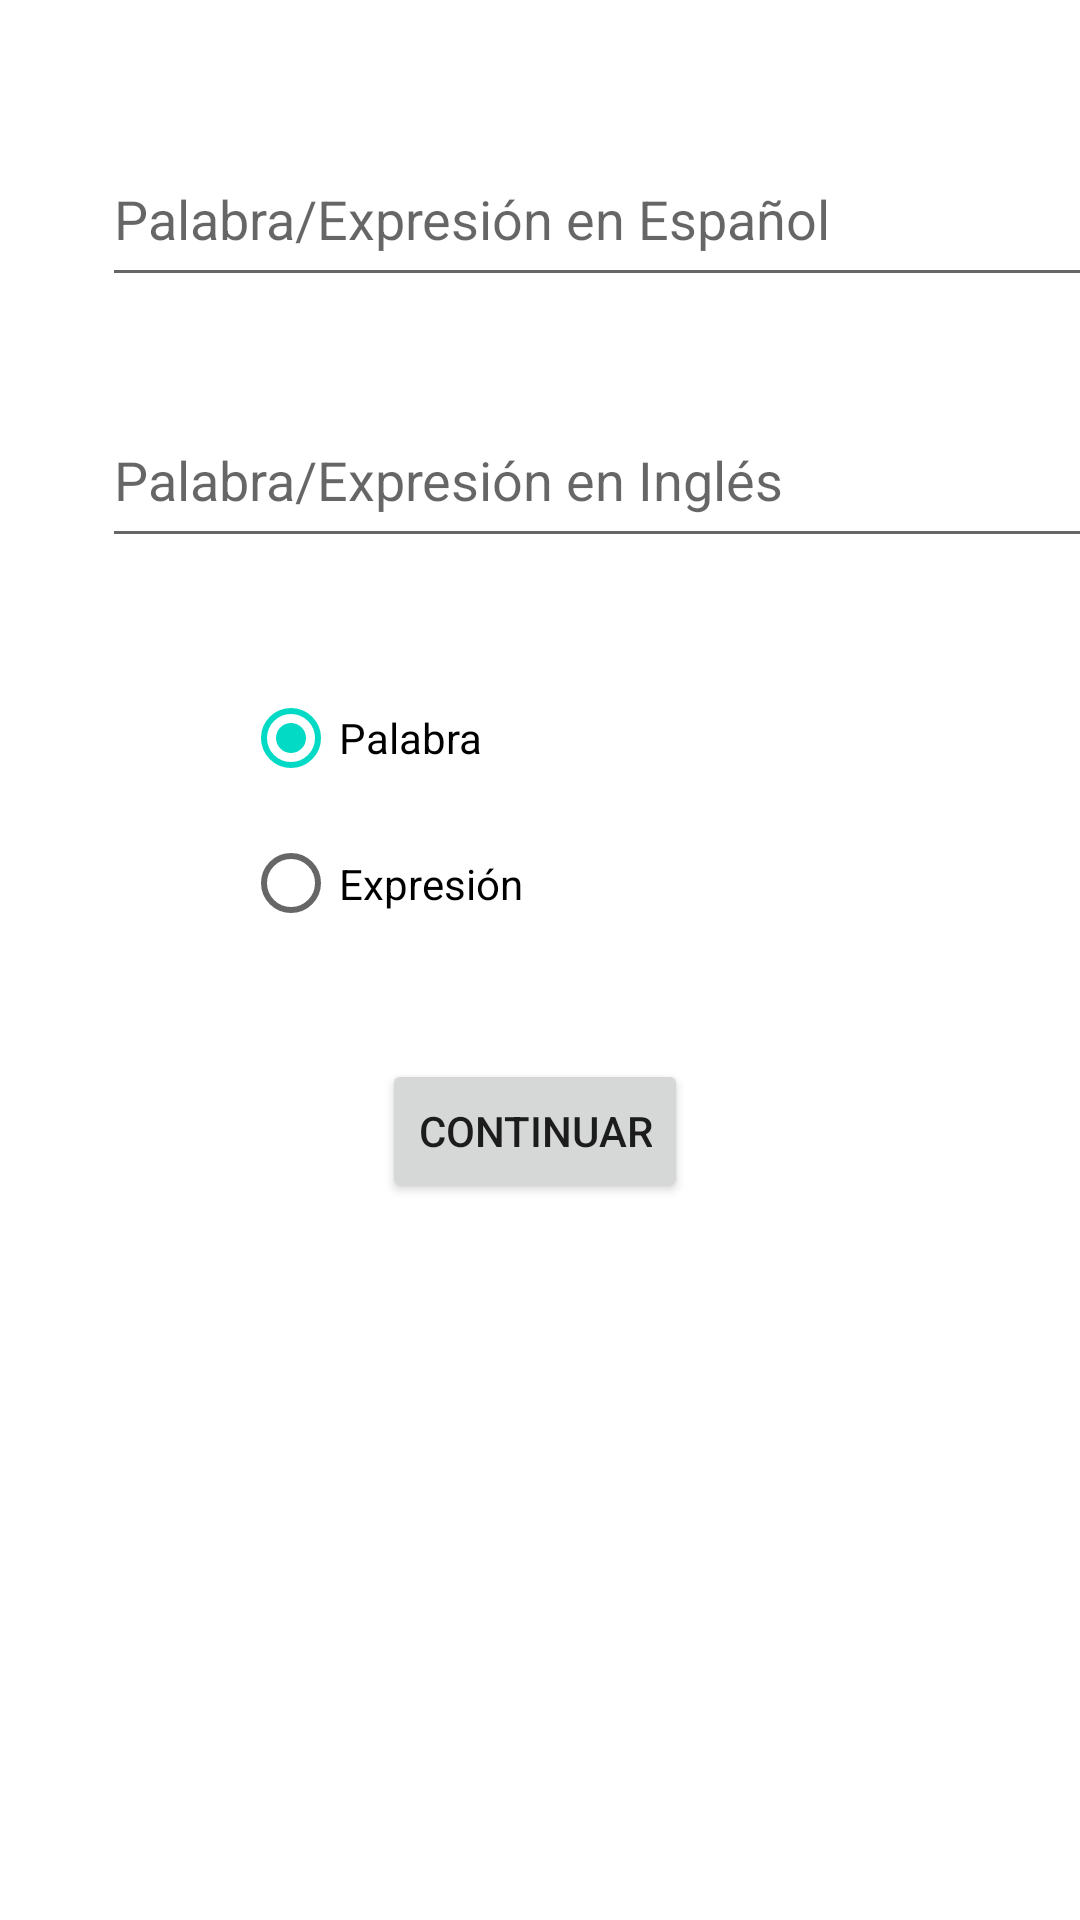

Reconstruct the res/layout file that produces this screen, plus the resources it refers to.
<!-- AndroidManifest.xml: application theme Theme.ManuelJesusCurtidoRosado2DAM -->
<!-- res/layout/activity_act_insertar.xml -->
<?xml version="1.0" encoding="utf-8"?>
<androidx.constraintlayout.widget.ConstraintLayout xmlns:android="http://schemas.android.com/apk/res/android"
    xmlns:app="http://schemas.android.com/apk/res-auto"
    xmlns:tools="http://schemas.android.com/tools"
    android:layout_width="match_parent"
    android:layout_height="match_parent"
    tools:context=".vista.ActInsertar">

    <EditText
        android:id="@+id/tbCadenaEspanyol"
        android:layout_width="343dp"
        android:layout_height="55dp"
        android:layout_marginStart="34dp"
        android:layout_marginTop="44dp"
        android:layout_marginEnd="34dp"
        android:ems="10"
        android:hint="@string/tbCadenaEspanyol"
        android:inputType="textPersonName"
        app:layout_constraintEnd_toEndOf="parent"
        app:layout_constraintHorizontal_bias="0.0"
        app:layout_constraintStart_toStartOf="parent"
        app:layout_constraintTop_toTopOf="parent" />

    <Button
        android:id="@+id/btnInsertarCadena"
        android:layout_width="wrap_content"
        android:layout_height="wrap_content"
        android:layout_marginStart="150dp"
        android:layout_marginTop="36dp"
        android:layout_marginEnd="150dp"
        android:text="@string/btnInsertarCadena"
        app:layout_constraintEnd_toEndOf="parent"
        app:layout_constraintHorizontal_bias="0.545"
        app:layout_constraintStart_toStartOf="parent"
        app:layout_constraintTop_toBottomOf="@+id/rbtnGrupo" />

    <RadioGroup
        android:id="@+id/rbtnGrupo"
        android:layout_width="171dp"
        android:layout_height="95dp"
        android:layout_marginStart="122dp"
        android:layout_marginTop="36dp"
        android:layout_marginEnd="122dp"
        app:layout_constraintEnd_toEndOf="parent"
        app:layout_constraintHorizontal_bias="0.75"
        app:layout_constraintStart_toStartOf="parent"
        app:layout_constraintTop_toBottomOf="@+id/tbCadenaIngles">

        <RadioButton
            android:id="@+id/rbtnPalabra"
            android:layout_width="match_parent"
            android:layout_height="wrap_content"
            android:checked="true"
            android:text="@string/rbtnPalabra" />

        <RadioButton
            android:id="@+id/rbtnExpresion"
            android:layout_width="match_parent"
            android:layout_height="49dp"
            android:text="@string/rbtnExpresion" />
    </RadioGroup>

    <EditText
        android:id="@+id/tbCadenaIngles"
        android:layout_width="343dp"
        android:layout_height="55dp"
        android:layout_marginStart="34dp"
        android:layout_marginTop="32dp"
        android:layout_marginEnd="34dp"
        android:ems="10"
        android:hint="@string/tbCadenaIngles"
        android:inputType="textPersonName"
        app:layout_constraintEnd_toEndOf="parent"
        app:layout_constraintHorizontal_bias="0.0"
        app:layout_constraintStart_toStartOf="parent"
        app:layout_constraintTop_toBottomOf="@+id/tbCadenaEspanyol" />

    <androidx.recyclerview.widget.RecyclerView
        android:id="@+id/rvCadenas"
        android:layout_width="340dp"
        android:layout_height="306dp"
        android:layout_marginStart="35dp"
        android:layout_marginTop="8dp"
        android:layout_marginEnd="36dp"
        app:layout_constraintEnd_toEndOf="parent"
        app:layout_constraintStart_toStartOf="parent"
        app:layout_constraintTop_toBottomOf="@+id/btnInsertarCadena" />

</androidx.constraintlayout.widget.ConstraintLayout>
<!-- resources referenced by this layout -->
<resources>
  <string name="btnInsertarCadena">Continuar</string>
  <string name="rbtnExpresion">Expresión</string>
  <string name="rbtnPalabra">Palabra</string>
  <string name="tbCadenaEspanyol">Palabra/Expresión en Español</string>
  <string name="tbCadenaIngles">Palabra/Expresión en Inglés</string>
  <style name="Theme.ManuelJesusCurtidoRosado2DAM" parent="Theme.MaterialComponents.DayNight.DarkActionBar">
          
          <item name="colorPrimary">@color/purple_500</item>
          <item name="colorPrimaryVariant">@color/purple_700</item>
          <item name="colorOnPrimary">@color/white</item>
          
          <item name="colorSecondary">@color/teal_200</item>
          <item name="colorSecondaryVariant">@color/teal_700</item>
          <item name="colorOnSecondary">@color/black</item>
          
          <item name="android:statusBarColor">?attr/colorPrimaryVariant</item>
          
      </style>
  <!-- not gathered from this repository: default colours our renderer supplied (Android Studio template values) -->
  <color name="purple_500">#FF6200EE</color>
  <color name="purple_700">#FF3700B3</color>
  <color name="teal_200">#FF03DAC5</color>
  <color name="teal_700">#FF018786</color>
  <color name="black">#FF000000</color>
  <color name="white">#FFFFFFFF</color>
</resources>
